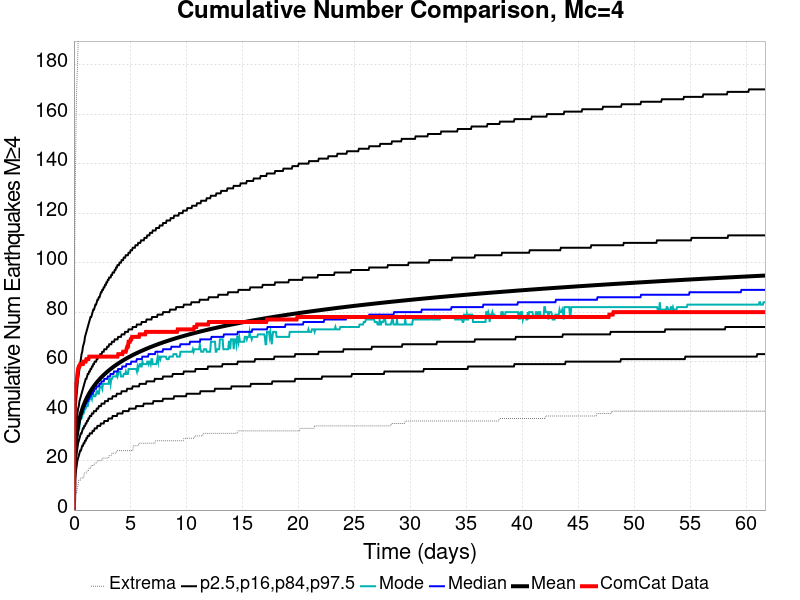

Values plotted in this chart, from the file beside it:
Time (days), ComCat Data, Simulation Mean, Simulation Median, Simulation Mode, Simulation Minimum, Simulation Maximum, 2.5 %-ile, 16 %-ile, 84 %-ile, 97.5 %-ile
0.0, 0.0, 0.0, 0.0, 0.0, 0.0, 0.0, 0.0, 0.0, 0.0, 0.0
0.06172, 45.0, 18.57, 18.0, 18.0, 2.0, 101.0, 10.0, 14.0, 23.0, 29.0
0.1234, 50.0, 24.14, 24.0, 22.0, 5.0, 131.0, 14.0, 18.0, 30.0, 37.0
0.1852, 51.0, 27.64, 27.0, 26.0, 7.0, 156.0, 16.0, 21.0, 34.0, 43.0
0.2469, 52.0, 30.21, 29.0, 29.0, 7.0, 171.0, 18.0, 23.0, 36.0, 47.0
0.3086, 55.0, 32.25, 31.0, 30.0, 9.0, 178.0, 20.0, 25.0, 39.0, 50.0
0.3703, 57.0, 33.96, 33.0, 31.0, 10.0, 188.0, 21.0, 27.0, 41.0, 53.0
0.432, 58.0, 35.44, 34.0, 35.0, 12.0, 199.0, 22.0, 28.0, 42.0, 55.0
0.4938, 58.0, 36.73, 36.0, 34.0, 12.0, 213.0, 23.0, 29.0, 44.0, 57.0
0.5555, 59.0, 37.89, 37.0, 37.0, 12.0, 216.0, 24.0, 30.0, 45.0, 59.0
0.6172, 59.0, 38.93, 38.0, 37.0, 13.0, 225.0, 24.0, 31.0, 46.0, 61.0
0.6789, 59.0, 39.89, 39.0, 37.0, 13.0, 229.0, 25.0, 31.0, 47.0, 63.0
0.7407, 59.0, 40.77, 39.0, 38.0, 13.0, 234.0, 26.0, 32.0, 48.0, 64.0
0.8024, 59.0, 41.59, 40.0, 39.0, 13.0, 239.0, 26.0, 33.0, 49.0, 66.0
0.8641, 60.0, 42.35, 41.0, 39.0, 13.0, 246.0, 27.0, 33.0, 50.0, 67.0
0.9258, 60.0, 43.06, 42.0, 40.0, 15.0, 248.0, 27.0, 34.0, 51.0, 68.0
0.9875, 60.0, 43.73, 42.0, 41.0, 15.0, 253.0, 28.0, 34.0, 52.0, 70.0
1.049, 60.0, 44.37, 43.0, 41.0, 15.0, 255.0, 28.0, 35.0, 53.0, 71.0
1.111, 61.0, 44.97, 43.0, 42.0, 15.0, 261.0, 29.0, 35.0, 53.0, 72.0
1.173, 61.0, 45.54, 44.0, 42.0, 16.0, 269.0, 29.0, 36.0, 54.0, 73.0
1.234, 61.0, 46.09, 44.0, 42.0, 16.0, 273.0, 30.0, 36.0, 55.0, 74.0
1.296, 61.0, 46.61, 45.0, 44.0, 16.0, 275.0, 30.0, 37.0, 55.0, 75.0
1.358, 62.0, 47.12, 45.0, 44.0, 17.0, 278.0, 30.0, 37.0, 56.0, 76.0
1.42, 62.0, 47.6, 46.0, 45.0, 17.0, 282.0, 31.0, 38.0, 56.0, 77.0
1.481, 62.0, 48.06, 46.0, 45.0, 17.0, 284.0, 31.0, 38.0, 57.0, 78.0
1.543, 62.0, 48.5, 47.0, 46.0, 18.0, 284.0, 31.0, 38.0, 57.0, 78.0
1.605, 62.0, 48.93, 47.0, 45.0, 18.0, 288.0, 31.0, 39.0, 58.0, 79.0
1.666, 62.0, 49.34, 47.0, 47.0, 18.0, 290.0, 32.0, 39.0, 58.0, 80.0
1.728, 62.0, 49.74, 48.0, 47.0, 18.0, 290.0, 32.0, 39.0, 59.0, 81.0
1.79, 62.0, 50.13, 48.0, 46.0, 18.0, 292.0, 32.0, 40.0, 59.0, 81.0
1.852, 62.0, 50.5, 49.0, 46.0, 19.0, 292.0, 33.0, 40.0, 60.0, 82.0
1.913, 62.0, 50.87, 49.0, 46.0, 19.0, 294.0, 33.0, 40.0, 60.0, 83.0
1.975, 62.0, 51.23, 49.0, 47.0, 19.0, 297.0, 33.0, 40.0, 60.0, 83.0
2.037, 62.0, 51.57, 50.0, 48.0, 19.0, 300.0, 33.0, 41.0, 61.0, 84.0
2.099, 62.0, 51.91, 50.0, 48.0, 20.0, 303.0, 34.0, 41.0, 61.0, 85.0
2.16, 62.0, 52.24, 50.0, 47.0, 20.0, 308.0, 34.0, 41.0, 62.0, 85.0
2.222, 62.0, 52.55, 50.0, 47.0, 20.0, 313.0, 34.0, 42.0, 62.0, 86.0
2.284, 62.0, 52.87, 51.0, 49.0, 20.0, 316.0, 34.0, 42.0, 62.0, 86.0
2.345, 62.0, 53.17, 51.0, 50.0, 20.0, 318.0, 34.0, 42.0, 63.0, 87.0
2.407, 62.0, 53.47, 51.0, 50.0, 20.0, 320.0, 35.0, 42.0, 63.0, 88.0
2.469, 62.0, 53.76, 52.0, 50.0, 20.0, 322.0, 35.0, 43.0, 63.0, 88.0
2.531, 62.0, 54.04, 52.0, 49.0, 21.0, 326.0, 35.0, 43.0, 64.0, 89.0
2.592, 62.0, 54.31, 52.0, 51.0, 21.0, 327.0, 35.0, 43.0, 64.0, 89.0
2.654, 62.0, 54.58, 52.0, 51.0, 21.0, 327.0, 35.0, 43.0, 64.0, 90.0
2.716, 62.0, 54.85, 53.0, 51.0, 21.0, 331.0, 36.0, 43.0, 65.0, 90.0
2.777, 62.0, 55.11, 53.0, 51.0, 21.0, 331.0, 36.0, 44.0, 65.0, 91.0
2.839, 62.0, 55.36, 53.0, 51.0, 21.0, 331.0, 36.0, 44.0, 65.0, 91.0
2.901, 62.0, 55.61, 53.0, 51.0, 21.0, 333.0, 36.0, 44.0, 65.0, 92.0
2.963, 62.0, 55.85, 53.0, 51.0, 21.0, 335.0, 36.0, 44.0, 66.0, 92.0
3.024, 62.0, 56.09, 54.0, 51.0, 21.0, 337.0, 36.0, 44.0, 66.0, 93.0
3.086, 62.0, 56.33, 54.0, 51.0, 21.0, 337.0, 37.0, 45.0, 66.0, 93.0
3.148, 62.0, 56.55, 54.0, 53.0, 22.0, 338.0, 37.0, 45.0, 67.0, 94.0
3.21, 62.0, 56.78, 54.0, 53.0, 22.0, 338.0, 37.0, 45.0, 67.0, 94.0
3.271, 62.0, 57.01, 55.0, 51.0, 22.0, 339.0, 37.0, 45.0, 67.0, 94.0
3.333, 62.0, 57.23, 55.0, 53.0, 22.0, 339.0, 37.0, 45.0, 67.0, 95.0
3.395, 62.0, 57.44, 55.0, 53.0, 23.0, 340.0, 37.0, 45.0, 68.0, 95.0
3.456, 62.0, 57.65, 55.0, 54.0, 23.0, 340.0, 38.0, 46.0, 68.0, 96.0
3.518, 62.0, 57.86, 55.0, 54.0, 23.0, 341.0, 38.0, 46.0, 68.0, 96.0
3.58, 62.0, 58.06, 56.0, 54.0, 23.0, 341.0, 38.0, 46.0, 68.0, 96.0
3.642, 62.0, 58.27, 56.0, 54.0, 23.0, 341.0, 38.0, 46.0, 69.0, 97.0
... 940 more rows
